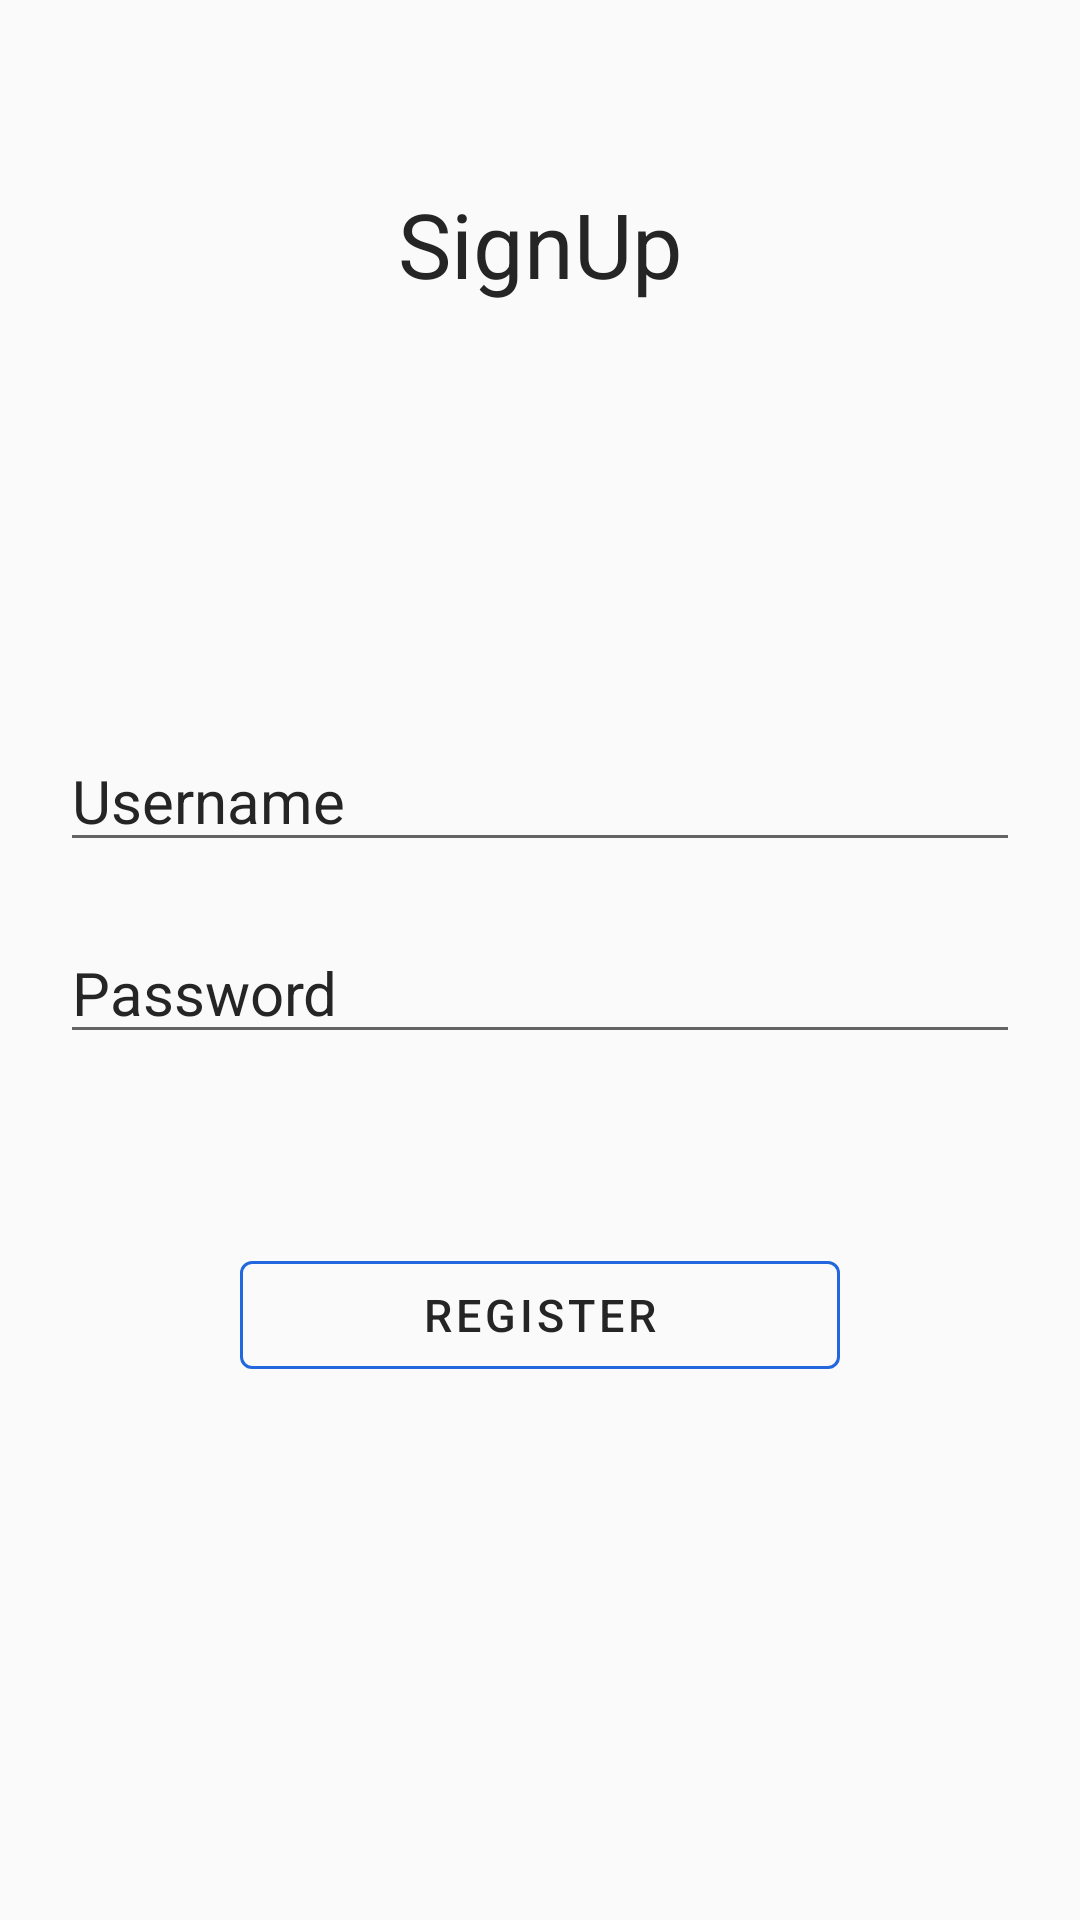

Produce the Android XML layout that renders to this screen, including the resource entries it uses.
<!-- AndroidManifest.xml: application theme Theme.RecipeAppProject -->
<!-- res/layout/fragment_register.xml -->
<?xml version="1.0" encoding="utf-8"?>
<androidx.constraintlayout.widget.ConstraintLayout xmlns:android="http://schemas.android.com/apk/res/android"
    android:layout_width="match_parent"
    android:layout_height="match_parent"
    xmlns:app="http://schemas.android.com/apk/res-auto"
    android:background="@color/main_background_grey">

    <TextView
        android:id="@+id/tvNamePage"
        android:layout_width="match_parent"
        android:layout_height="wrap_content"
        android:gravity="center"
        android:text="@string/sign_up"
        android:padding="5dp"
        android:textSize="30sp"
        android:textColor="@color/main_text_color_black"
        app:layout_constraintBottom_toBottomOf="parent"
        app:layout_constraintEnd_toEndOf="parent"
        app:layout_constraintStart_toStartOf="parent"
        app:layout_constraintTop_toTopOf="parent"
        app:layout_constraintVertical_bias="0.095" />

    <EditText
        android:id="@+id/etUsername"
        android:layout_width="match_parent"
        android:layout_height="wrap_content"
        android:layout_margin="20dp"
        android:ems="10"
        android:hint="@string/username"
        android:inputType="text"
        android:textColor="@color/main_text_color_black"
        android:textSize="20sp"
        android:textColorHint="@color/hint_color_grey"
        app:layout_constraintBottom_toBottomOf="parent"
        app:layout_constraintEnd_toEndOf="parent"
        app:layout_constraintHorizontal_bias="0.6"
        app:layout_constraintStart_toStartOf="parent"
        app:layout_constraintTop_toBottomOf="@+id/tvNamePage"
        app:layout_constraintVertical_bias="0.26"/>

    <EditText
        android:id="@+id/etPassword"
        android:layout_width="match_parent"
        android:layout_height="wrap_content"
        android:layout_margin="20dp"
        android:ems="10"
        android:inputType="textPassword"
        android:hint="@string/pass"
        android:textSize="20sp"
        android:textColor="@color/main_text_color_black"
        android:textColorHint="@color/hint_color_grey"
        app:layout_constraintBottom_toBottomOf="parent"
        app:layout_constraintEnd_toEndOf="parent"
        app:layout_constraintStart_toStartOf="parent"
        app:layout_constraintTop_toBottomOf="@+id/etUsername"
        app:layout_constraintVertical_bias="0.0" />

    <TextView
        android:id="@+id/tvMessage"
        android:layout_width="match_parent"
        android:layout_height="wrap_content"
        android:layout_marginStart="20dp"
        android:layout_marginEnd="20dp"
        android:text=""
        android:textColor="@color/error_color_red"
        app:layout_constraintBottom_toBottomOf="parent"
        app:layout_constraintEnd_toEndOf="parent"
        app:layout_constraintHorizontal_bias="0.5"
        app:layout_constraintStart_toStartOf="parent"
        app:layout_constraintTop_toBottomOf="@+id/etPassword"
        app:layout_constraintVertical_bias="0.09" />

    <com.google.android.material.button.MaterialButton
        android:id="@+id/btnRegister"
        style="@style/Widget.MaterialComponents.Button.OutlinedButton"
        android:layout_width="200dp"
        android:layout_height="wrap_content"
        android:text="@string/register"
        android:textColor="@color/main_text_color_black"
        android:textSize="15sp"
        app:layout_constraintBottom_toBottomOf="parent"
        app:layout_constraintEnd_toEndOf="parent"
        app:layout_constraintHorizontal_bias="0.5"
        app:layout_constraintStart_toStartOf="parent"
        app:layout_constraintTop_toBottomOf="@+id/tvMessage"
        app:layout_constraintVertical_bias="0.1"
        app:strokeColor="#2267DD"
        app:strokeWidth="1dp" />

</androidx.constraintlayout.widget.ConstraintLayout>
<!-- resources referenced by this layout -->
<resources>
  <color name="error_color_red">#9C0000</color>
  <color name="main_background_grey">#FAFAFA</color>
  <color name="main_text_color_black">#252525</color>
  <string name="pass">Password</string>
  <string name="register">Register</string>
  <string name="sign_up">SignUp</string>
  <string name="username">Username</string>
  <style name="Theme.RecipeAppProject" parent="Theme.MaterialComponents.Light.NoActionBar">
          
          <item name="colorPrimary">#3F51B5</item>
          <item name="colorPrimaryVariant">#2196F3</item>
          <item name="colorOnPrimary">@color/white</item>
          
          <item name="colorSecondary">#3F51B5</item>
          <item name="colorSecondaryVariant">#2196F3</item>
          <item name="colorOnSecondary">@color/black</item>
          
      </style>
  <color name="white">#FFFFFFFF</color>
  <color name="black">#FF000000</color>
</resources>
